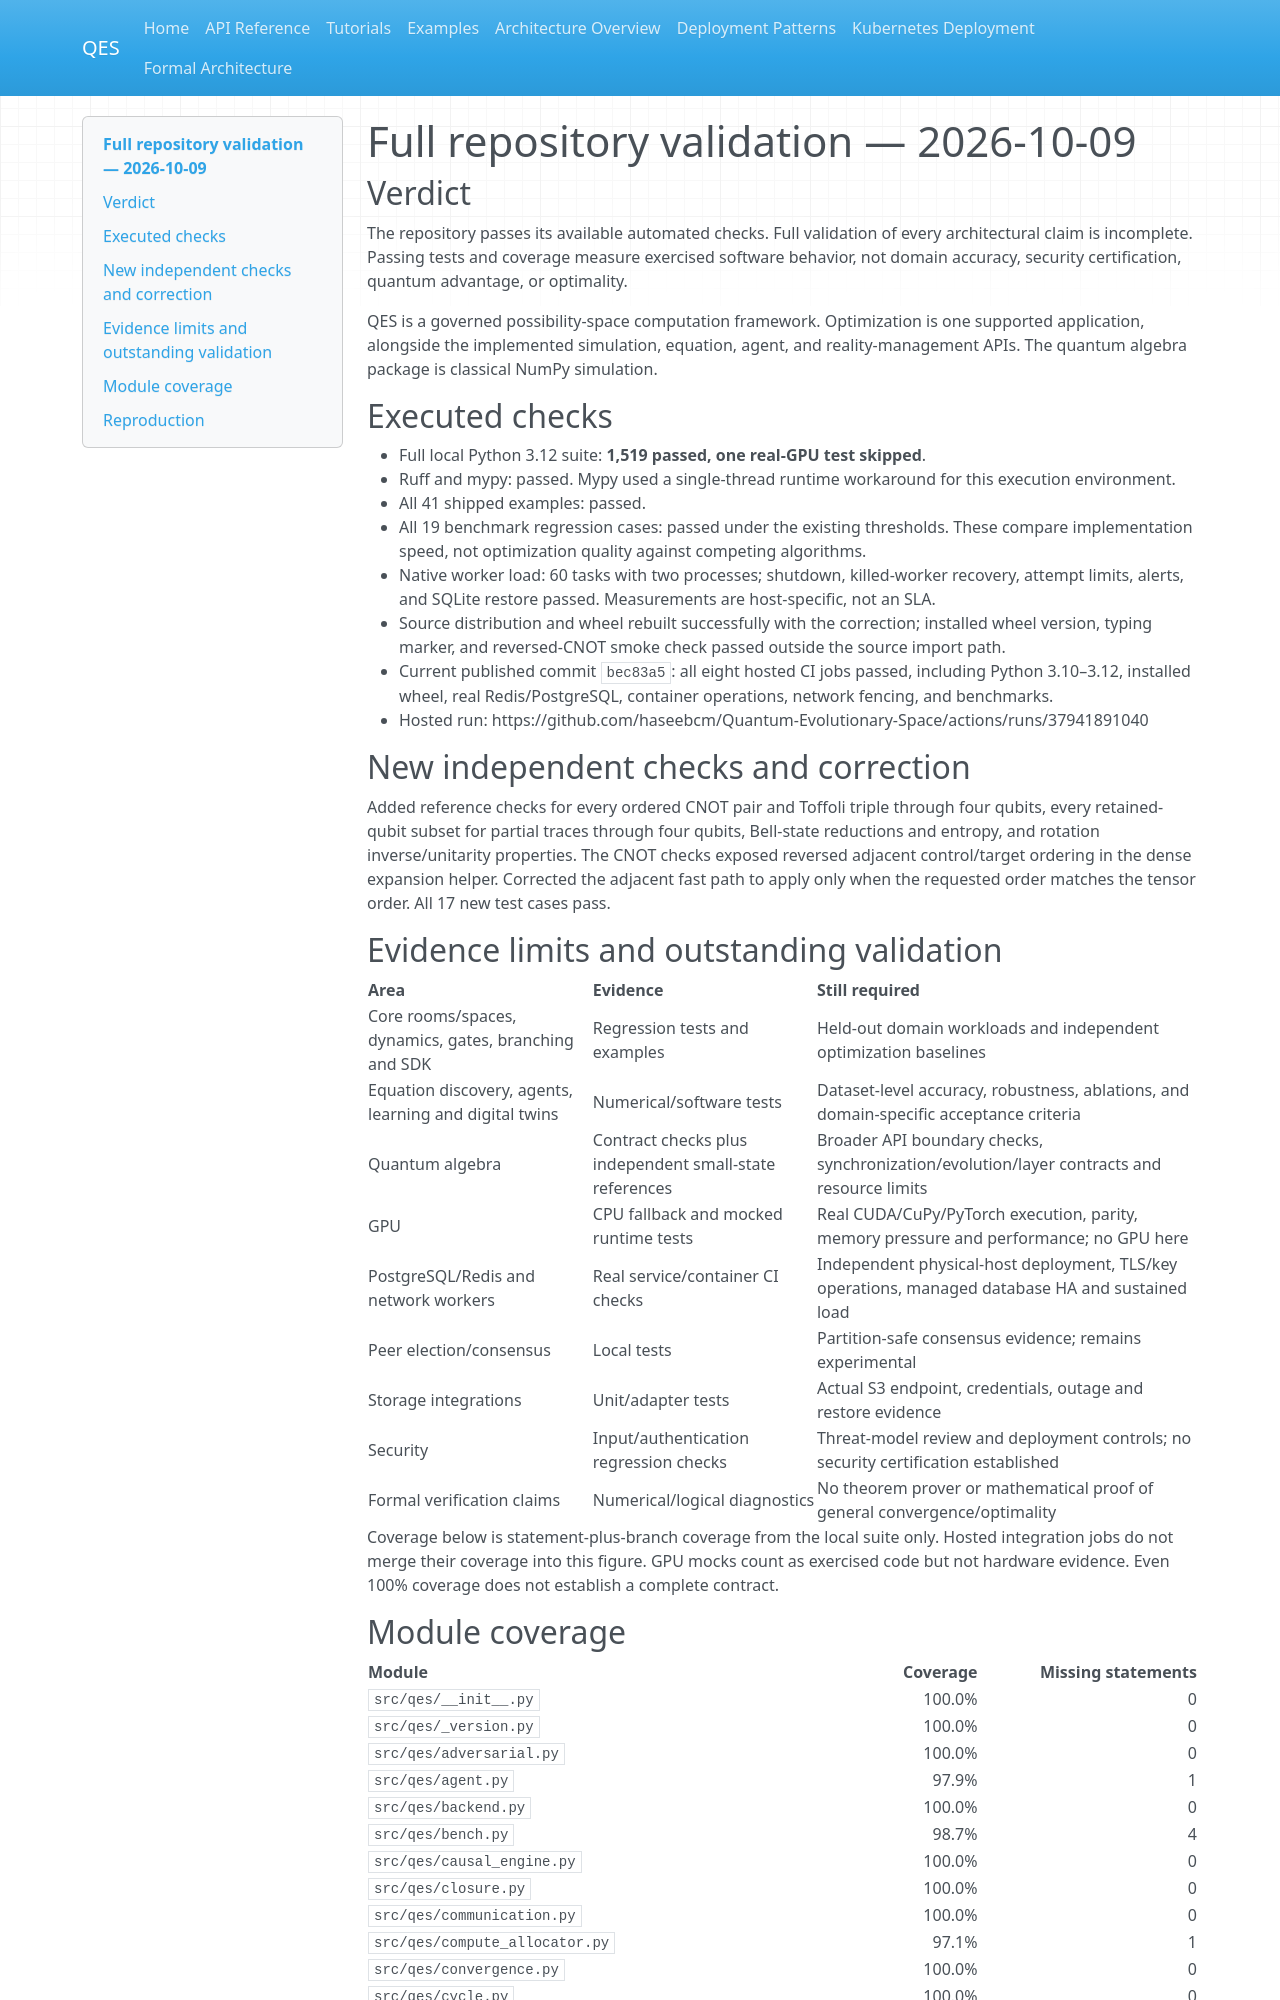

repository: haseebcm/Quantum-Evolutionary-Space · page: full-validation-report/index.html · generator: mkdocs

# Full repository validation — 2026-10-09

## Verdict

The repository passes its available automated checks. Full validation of every architectural claim is incomplete. Passing tests and coverage measure exercised software behavior, not domain accuracy, security certification, quantum advantage, or optimality.

QES is a governed possibility-space computation framework. Optimization is one supported application, alongside the implemented simulation, equation, agent, and reality-management APIs. The quantum algebra package is classical NumPy simulation.

## Executed checks

- Full local Python 3.12 suite: **1,519 passed, one real-GPU test skipped**.
- Ruff and mypy: passed. Mypy used a single-thread runtime workaround for this execution environment.
- All 41 shipped examples: passed.
- All 19 benchmark regression cases: passed under the existing thresholds. These compare implementation speed, not optimization quality against competing algorithms.
- Native worker load: 60 tasks with two processes; shutdown, killed-worker recovery, attempt limits, alerts, and SQLite restore passed. Measurements are host-specific, not an SLA.
- Source distribution and wheel rebuilt successfully with the correction; installed wheel version, typing marker, and reversed-CNOT smoke check passed outside the source import path.
- Current published commit `bec83a5`: all eight hosted CI jobs passed, including Python 3.10–3.12, installed wheel, real Redis/PostgreSQL, container operations, network fencing, and benchmarks.
- Hosted run: https://github.com/haseebcm/Quantum-Evolutionary-Space/actions/runs/37941891040

## New independent checks and correction

Added reference checks for every ordered CNOT pair and Toffoli triple through four qubits, every retained-qubit subset for partial traces through four qubits, Bell-state reductions and entropy, and rotation inverse/unitarity properties. The CNOT checks exposed reversed adjacent control/target ordering in the dense expansion helper. Corrected the adjacent fast path to apply only when the requested order matches the tensor order. All 17 new test cases pass.
